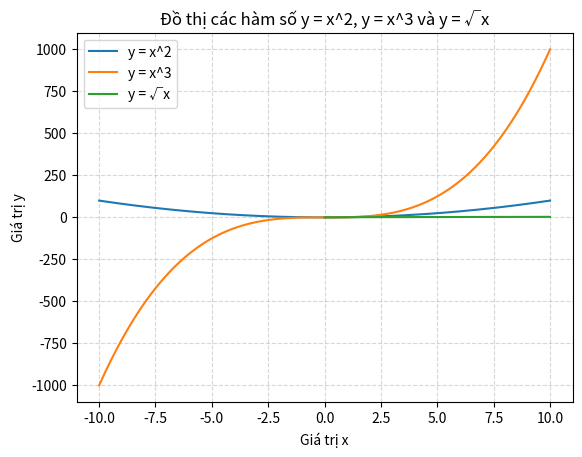

Write the Python code that produced this figure.
import numpy as np
import matplotlib.pyplot as plt

# Tạo miền giá trị x từ -10 tới 10
x = np.linspace(-10, 10, 400)

# Với hàm căn x, chỉ lấy x >= 0
x_sqrt = np.linspace(0, 10, 200)
y3 = np.sqrt(x_sqrt)

# Vẽ đồ thị
plt.plot(x, x**2, label='y = x^2')
plt.plot(x, x**3, label='y = x^3')
plt.plot(x_sqrt, y3, label='y = √x')

# Nhãn và tiêu đề
plt.xlabel("Giá trị x")
plt.ylabel("Giá trị y")
plt.title("Đồ thị các hàm số y = x^2, y = x^3 và y = √x")

# Hiển thị chú thích
plt.legend()

# Hiển thị lưới
plt.grid(True, linestyle='--', alpha=0.5)

plt.show()
